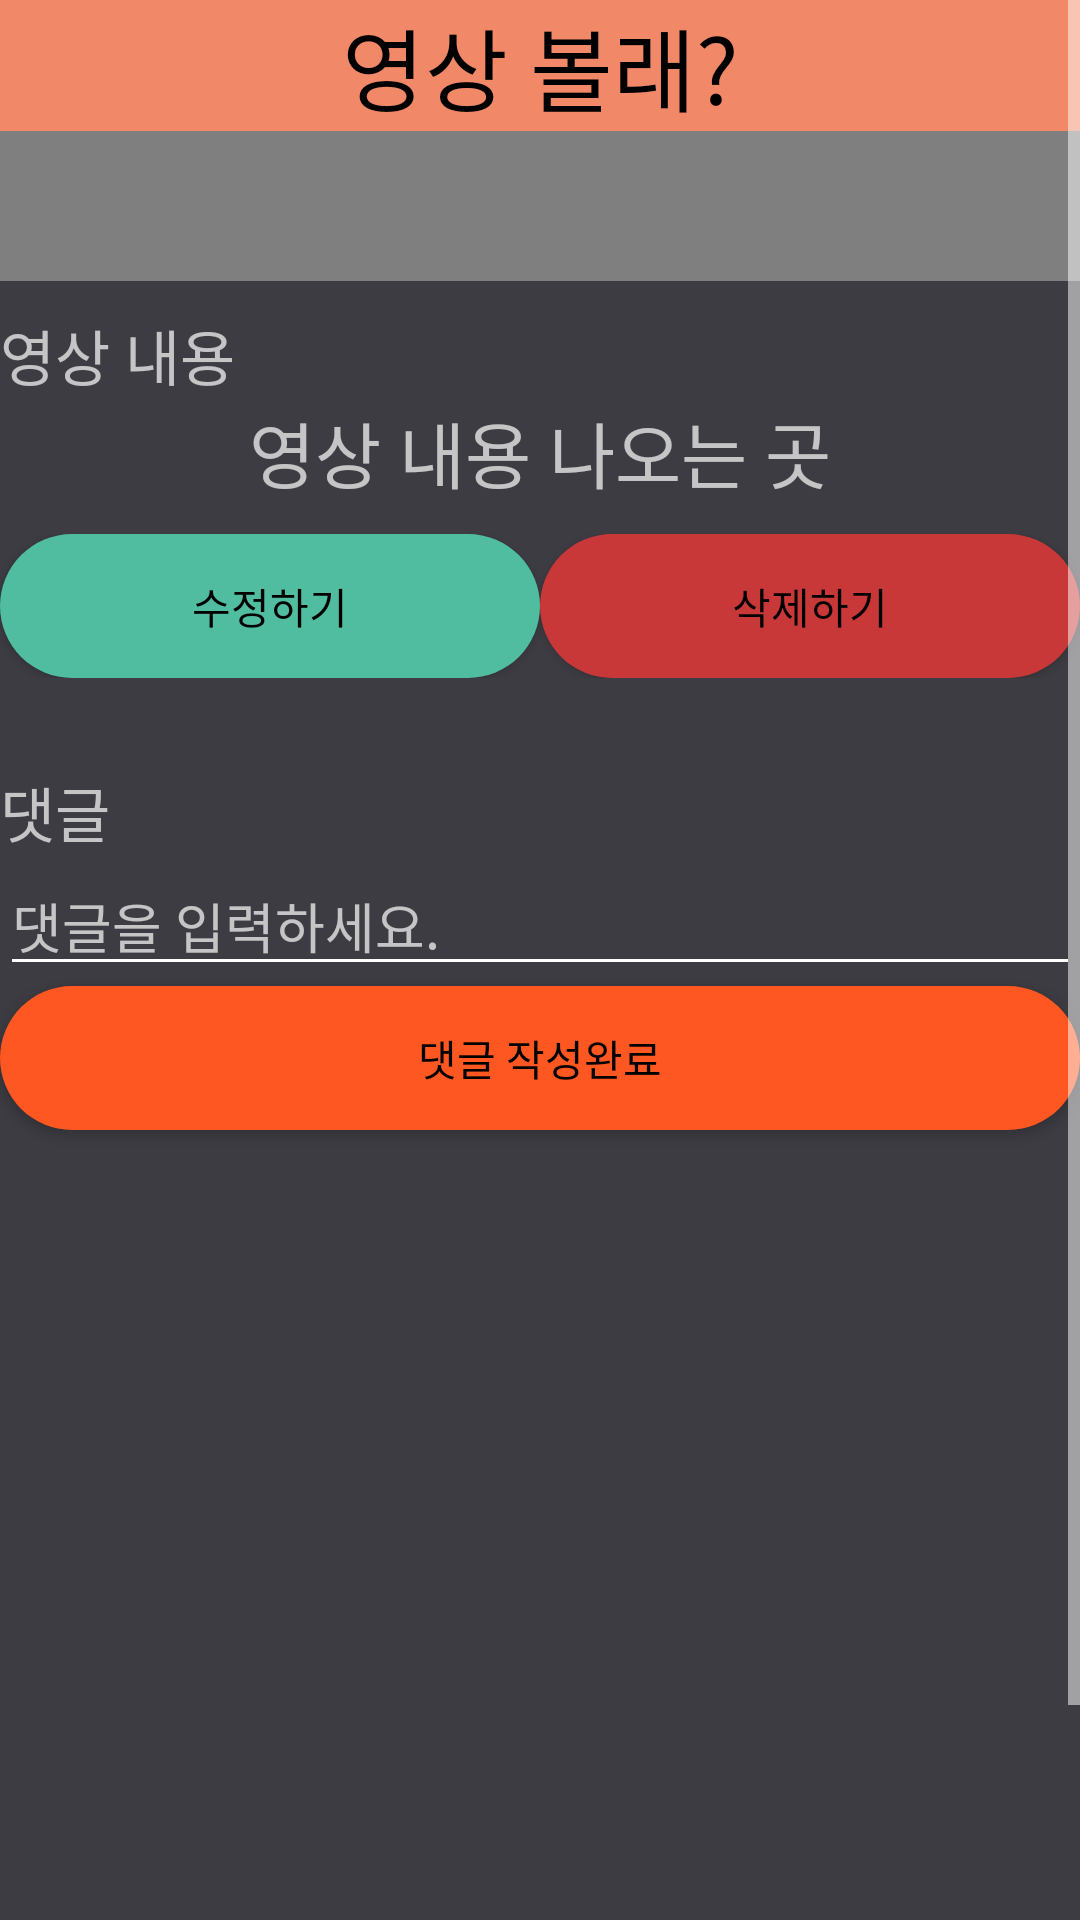

This screen was rendered from an Android layout file. Write that file and the resources it references.
<!-- AndroidManifest.xml: application theme AppTheme -->
<!-- res/layout/fragment_detail.xml -->
<?xml version="1.0" encoding="utf-8"?>
<ScrollView xmlns:android="http://schemas.android.com/apk/res/android"
    xmlns:app="http://schemas.android.com/apk/res-auto"
    xmlns:tools="http://schemas.android.com/tools"
    android:layout_width="match_parent"
    android:layout_height="match_parent">



    <LinearLayout
        android:layout_width="match_parent"
        android:layout_height="wrap_content"
        android:orientation="vertical"
        android:background="#E63D3D44">

        <TextView
            android:id="@+id/textView"
            android:layout_width="match_parent"
            android:layout_height="wrap_content"
            android:gravity="center_horizontal"
            android:text="영상 볼래?"
            android:textColor="#000000"
            android:textSize="30sp"
            android:background="#f18867"
            />

        <VideoView
            android:id="@+id/vv_video"
            android:layout_width="match_parent"
            android:layout_height="50dp" />


        

        <TextView
            android:id="@+id/textView4"
            android:layout_width="match_parent"
            android:layout_height="wrap_content"
            android:layout_marginTop="10dp"
            android:text="영상 내용"
            android:textSize="20dp" />

        <TextView
            android:id="@+id/tv_destination"
            android:layout_width="match_parent"
            android:layout_height="wrap_content"
            android:gravity="center"
            android:text="영상 내용 나오는 곳"
            android:textSize="24sp" />


        <LinearLayout
            android:layout_width="match_parent"
            android:layout_height="match_parent"
            android:layout_marginTop="10dp"
            android:layout_weight="2"
            android:orientation="horizontal">

            <Button
                android:id="@+id/video_modify"
                android:layout_width="wrap_content"
                android:layout_height="wrap_content"
                android:layout_weight="1"
                android:background="@drawable/button_background"
                android:textColor="#000000"
                android:text="수정하기" />

            <Button
                android:id="@+id/video_delete"
                android:layout_width="wrap_content"
                android:layout_height="wrap_content"
                android:layout_weight="1"
                android:background="@drawable/delete"
                android:textColor="#000000"
                android:text="삭제하기"
                />
        </LinearLayout>


        <TextView
            android:id="@+id/txt_comment"
            android:layout_width="match_parent"
            android:layout_height="wrap_content"
            android:layout_marginTop="30dp"
            android:text="댓글"
            android:textSize="20dp" />

        <EditText
            android:id="@+id/edit_comment"
            android:layout_width="match_parent"
            android:layout_height="wrap_content"
            android:ems="10"
            android:hint="댓글을 입력하세요."
            android:inputType="textPersonName" />

        <Button
            android:id="@+id/comment_upload"
            android:layout_width="match_parent"
            android:layout_height="wrap_content"
            android:padding="10dp"
            android:background="@drawable/datgleedit"
            android:textColor="#000000"
            android:text="댓글 작성완료" />

        <androidx.recyclerview.widget.RecyclerView
            android:id="@+id/comment_recyclerview"
            android:layout_width="match_parent"
            android:layout_height="344dp" />
    </LinearLayout>
</ScrollView>
<!-- resources referenced by this layout -->
<resources>
  <!-- drawable button_background (drawable) -->
  <?xml version="1.0" encoding="utf-8"?>
  <shape xmlns:android="http://schemas.android.com/apk/res/android"
      android:shape="rectangle">
  
      <solid android:color="#50bda1"></solid>
      <corners android:radius="30dp"/>
  
  
  </shape>
  <!-- drawable datgleedit (drawable) -->
  <?xml version="1.0" encoding="utf-8"?>
  <shape xmlns:android="http://schemas.android.com/apk/res/android"
      android:shape="rectangle">
  
      <solid android:color="#FF5722"></solid>
      <corners android:radius="30dp"/>
  
  
  </shape>
  <!-- drawable delete (drawable) -->
  <?xml version="1.0" encoding="utf-8"?>
  <shape xmlns:android="http://schemas.android.com/apk/res/android"
      android:shape="rectangle">
  
      <solid android:color="#c93838"></solid>
      <corners android:radius="30dp"/>
  
  
  </shape>
  <style name="AppTheme" parent="Theme.AppCompat.NoActionBar">
          
          <item name="colorPrimary">#123456</item>
          <item name="colorPrimaryDark">#070707</item>
          <item name="colorAccent">@color/colorAccent</item>
  
          <item name="windowActionBar">false</item>
          <item name="windowNoTitle">true</item>
  
          
          <item name="android:textColorSecondary">#FFFFFF</item>
  
  
      </style>
  <color name="colorAccent">#FF36C44B</color>
</resources>
